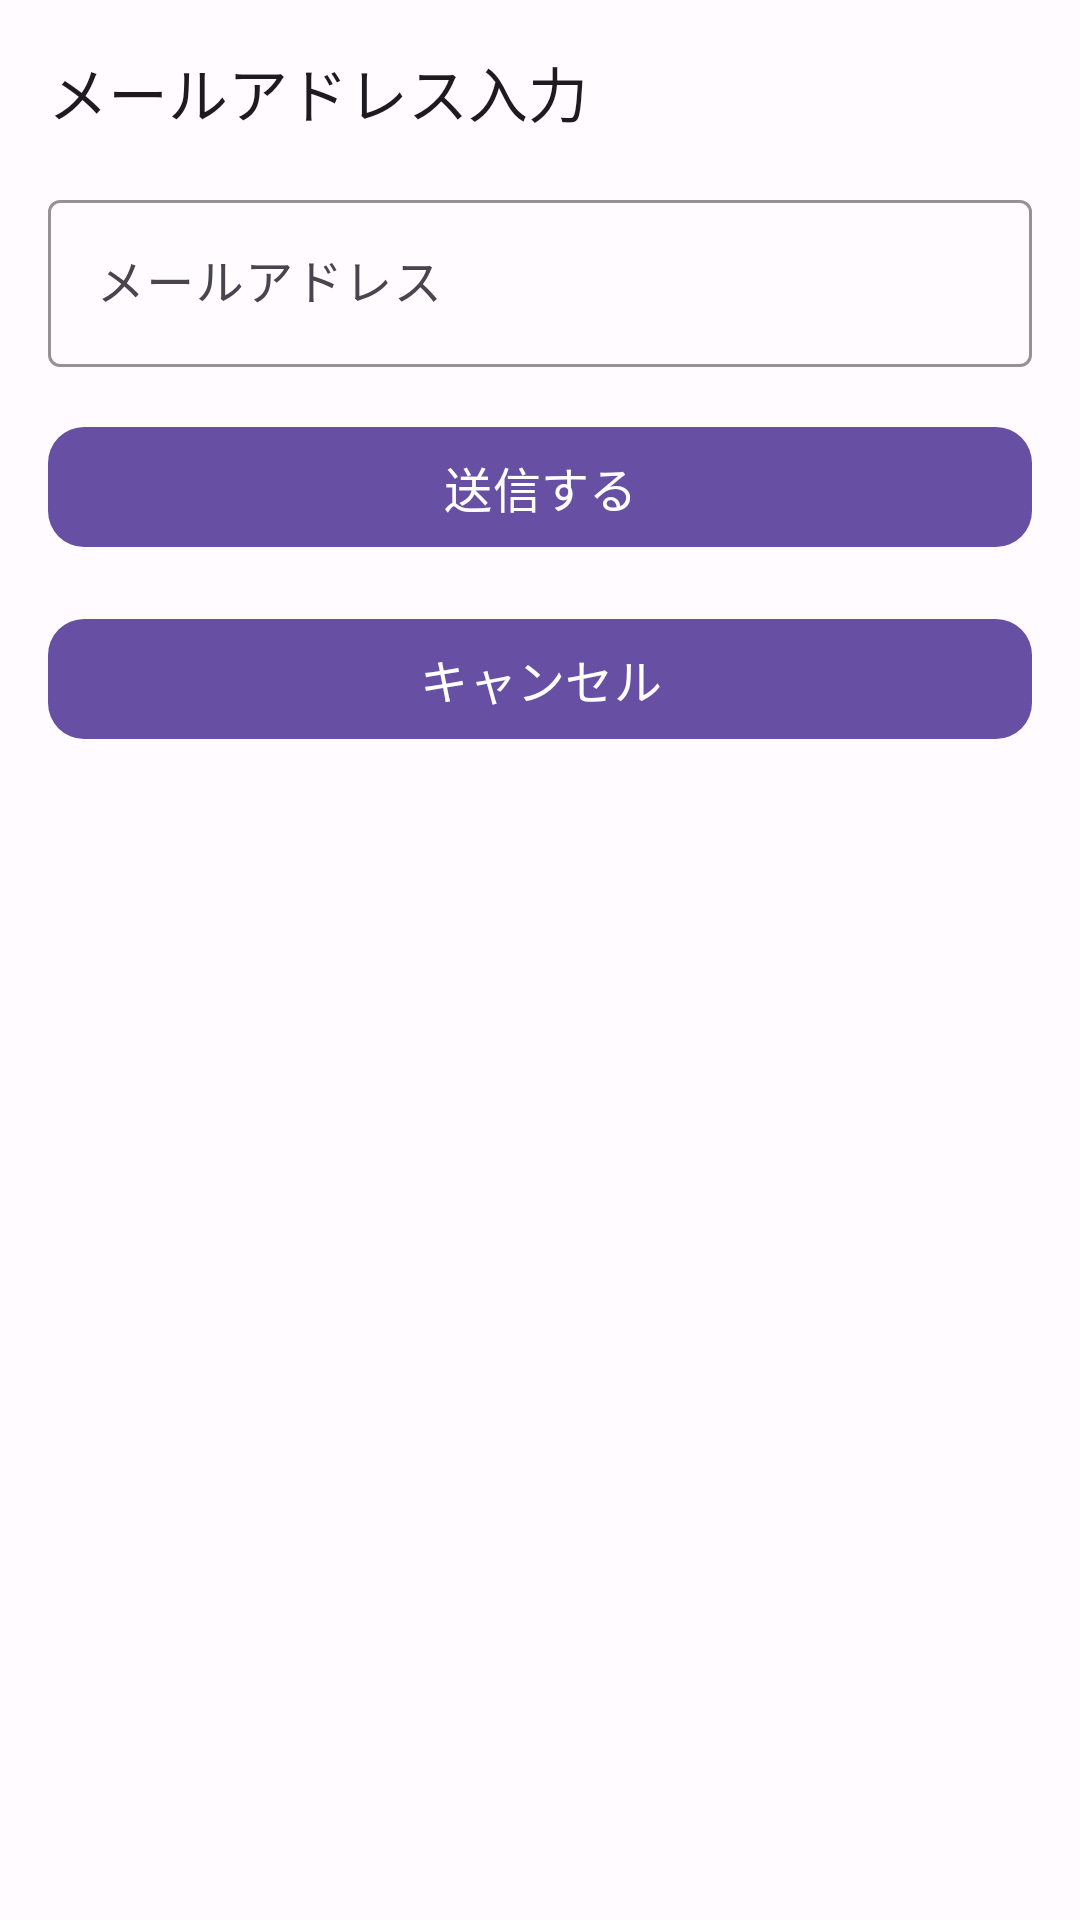

Reconstruct the res/layout file that produces this screen, plus the resources it refers to.
<!-- AndroidManifest.xml: application theme Theme.Mirumemo -->
<!-- res/layout/activity_password_email.xml -->
<?xml version="1.0" encoding="utf-8"?>
<LinearLayout
    xmlns:android="http://schemas.android.com/apk/res/android"
    xmlns:app="http://schemas.android.com/apk/res-auto"
    xmlns:tools="http://schemas.android.com/tools"
    android:layout_width="match_parent"
    android:layout_height="match_parent"
    android:background="@color/mm_background"
    android:fitsSystemWindows="true"
    android:orientation="vertical"
    tools:context=".PasswordEmailActivity">
    

    <ScrollView
        android:layout_width="match_parent"
        android:layout_height="0dp"
        android:layout_weight="1"
        android:fillViewport="true">
        <LinearLayout
            android:layout_width="match_parent"
            android:layout_height="wrap_content"
            android:padding="16dp"
            android:orientation="vertical">
            

            <com.google.android.material.textview.MaterialTextView
                android:id="@+id/tv_heading"
                android:layout_width="match_parent"
                android:layout_height="wrap_content"
                android:layout_marginBottom="16dp"
                android:text="@string/mm_password_email_tv_heading_text"
                android:textColor="@color/mm_text"
                android:textSize="20sp" />

            <com.google.android.material.textfield.TextInputLayout
                android:layout_width="match_parent"
                android:layout_height="wrap_content"
                android:layout_marginBottom="16dp"
                android:hint="@string/mm_password_email_et_email_hint"
                app:boxStrokeColor="@color/mm_primary"
                style="@style/Widget.Material3.TextInputLayout.OutlinedBox">
                <com.google.android.material.textfield.TextInputEditText
                    android:id="@+id/et_email"
                    android:layout_width="match_parent"
                    android:layout_height="wrap_content"
                    android:inputType="textEmailAddress"
                    android:minHeight="48dp"
                    android:textColor="@color/mm_text"
                    android:textSize="16sp" />
            </com.google.android.material.textfield.TextInputLayout>

            <com.google.android.material.button.MaterialButton
                android:id="@+id/btn_send"
                android:layout_width="match_parent"
                android:layout_height="wrap_content"
                android:layout_marginBottom="16dp"
                android:minHeight="48dp"
                android:text="@string/mm_password_email_btn_send_text"
                android:textColor="@color/mm_on_primary"
                android:textSize="16sp"
                app:backgroundTint="@color/mm_primary"
                app:cornerRadius="12dp" />

            <com.google.android.material.button.MaterialButton
                android:id="@+id/btn_cancel"
                android:layout_width="match_parent"
                android:layout_height="wrap_content"
                android:layout_marginBottom="16dp"
                android:minHeight="48dp"
                android:text="@string/mm_password_email_btn_cancel_text"
                android:textColor="@color/mm_on_primary"
                android:textSize="16sp"
                app:backgroundTint="@color/mm_primary"
                app:cornerRadius="12dp" />
        </LinearLayout>
    </ScrollView>
</LinearLayout>
<!-- resources referenced by this layout -->
<resources>
  <color name="mm_background">#FFFBFE</color>
  <color name="mm_on_primary">#FFFFFF</color>
  <color name="mm_primary">#6750A4</color>
  <color name="mm_text">#1D1B20</color>
  <string name="mm_password_email_btn_cancel_text">キャンセル</string>
  <string name="mm_password_email_btn_send_text">送信する</string>
  <string name="mm_password_email_et_email_hint">メールアドレス</string>
  <string name="mm_password_email_tv_heading_text">メールアドレス入力</string>
  <style name="Theme.Mirumemo" parent="Base.Theme.Mirumemo" />
  <style name="Base.Theme.Mirumemo" parent="Theme.Material3.DayNight.NoActionBar">
          
          
      </style>
</resources>
